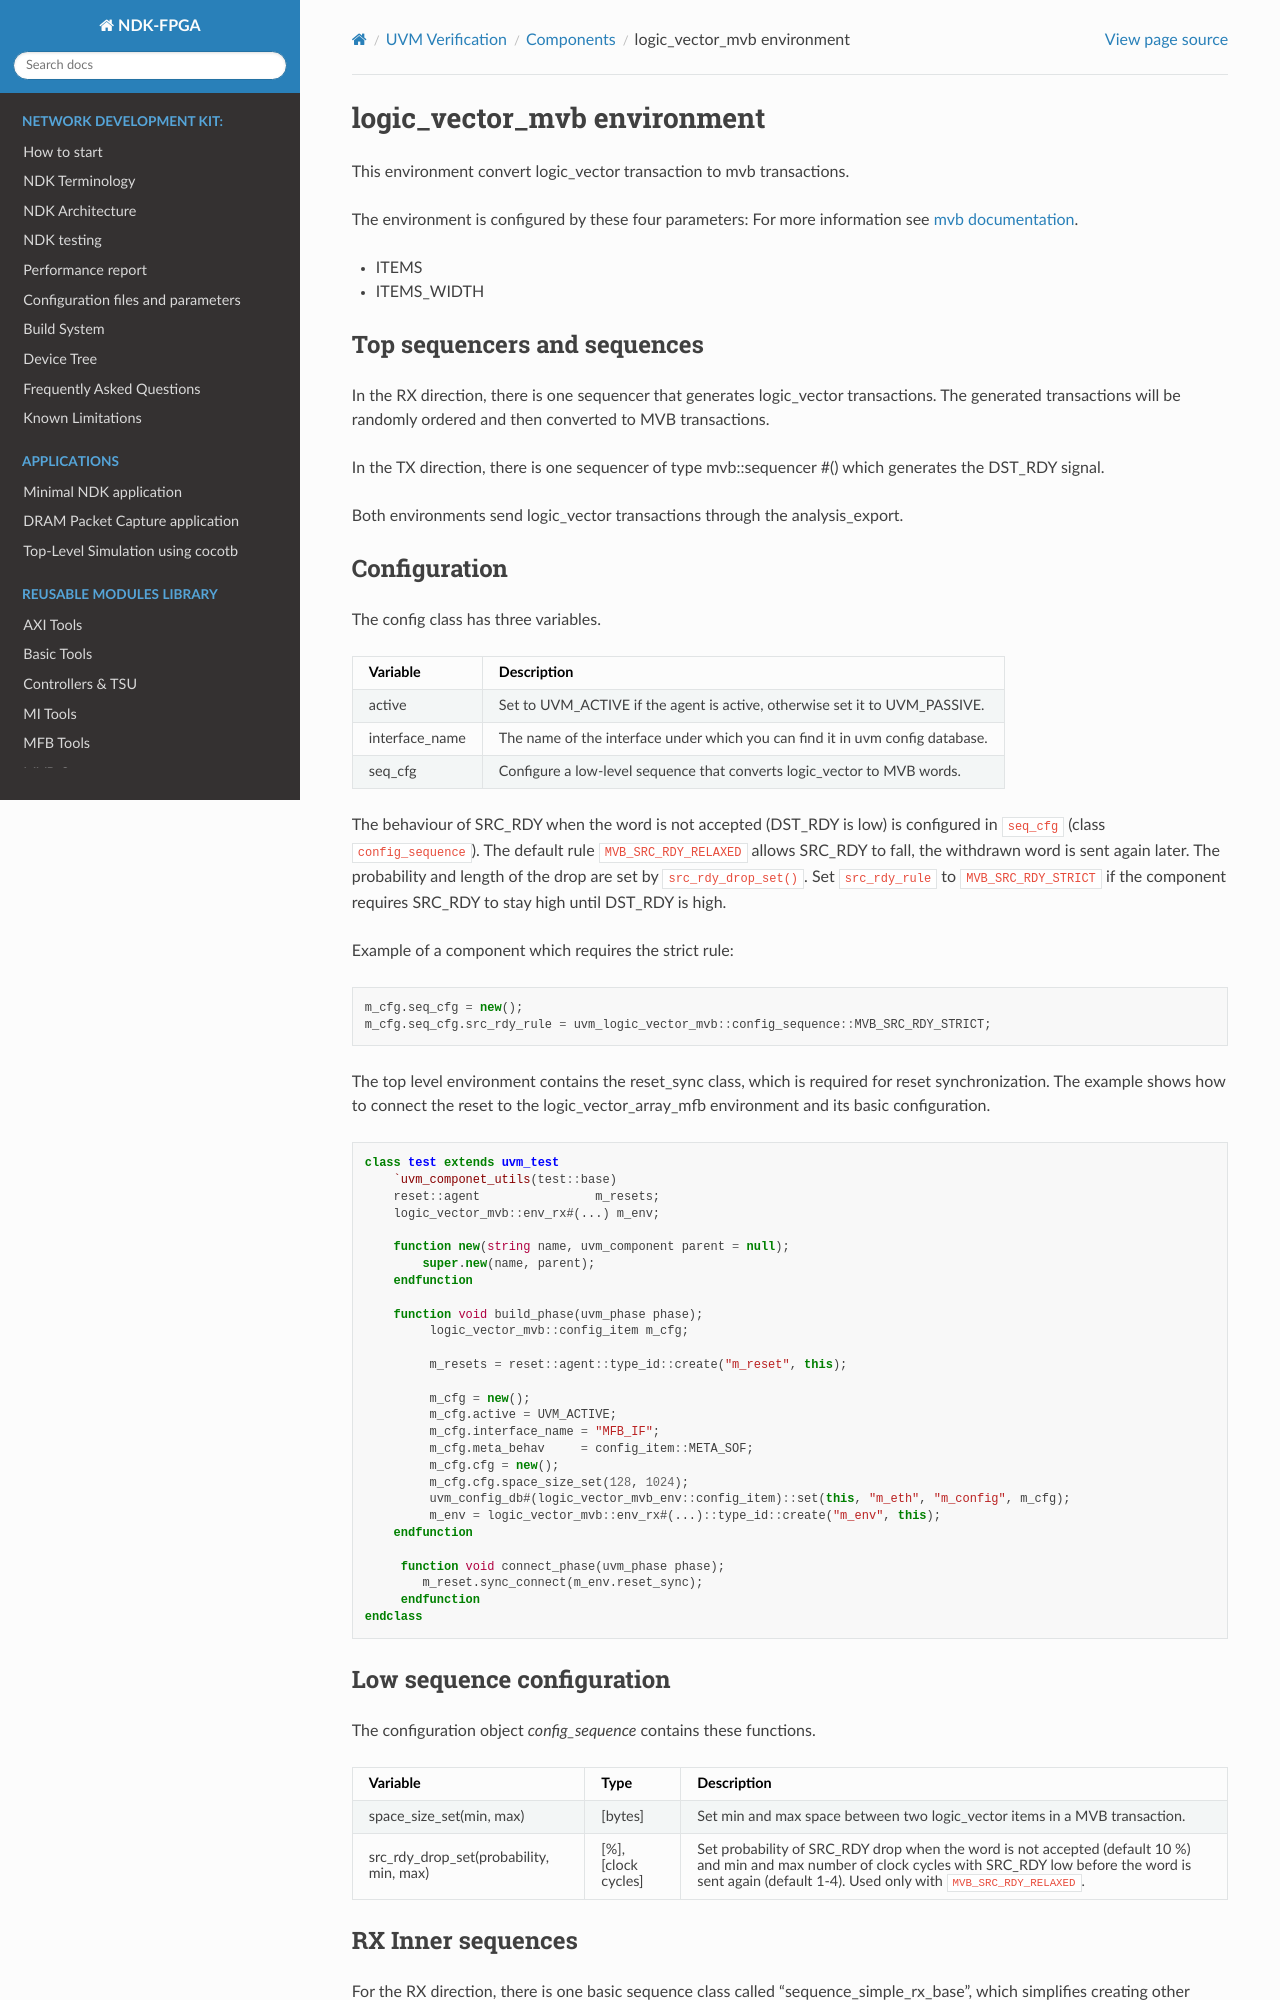

repository: CESNET/ndk-fpga · page: devel/comp/uvm/logic_vector_mvb/readme.html · generator: sphinx

.. readme.rst: Documentation of single component
.. Copyright (C) 2022 CESNET z. s. p. o.
.. Author(s): Radek Iša <isa@cesnet.cz>
..
.. SPDX-License-Identifier: BSD-3-Clause

..  logic_vector to mvb enviroment
.. _logic_vector_mvb:

****************************
logic_vector_mvb environment
****************************
This environment convert logic_vector transaction to mvb transactions.


The environment is configured by these four parameters: For more information see :ref:`mvb documentation<mvb_bus>`.

- ITEMS
- ITEMS_WIDTH

Top sequencers and sequences
------------------------------
In the RX direction, there is one sequencer that generates logic_vector transactions. The generated transactions will be randomly ordered and then converted to MVB transactions.

In the TX direction, there is one sequencer of type mvb::sequencer #() which generates the DST_RDY signal.

Both environments send logic_vector transactions through the analysis_export.


Configuration
------------------------------

The config class has three variables.

===============   ======================================================
Variable          Description
===============   ======================================================
active            Set to UVM_ACTIVE if the agent is active, otherwise set it to UVM_PASSIVE.
interface_name    The name of the interface under which you can find it in uvm config database.
seq_cfg           Configure a low-level sequence that converts logic_vector to MVB words.
===============   ======================================================

The behaviour of SRC_RDY when the word is not accepted (DST_RDY is low) is configured in ``seq_cfg`` (class ``config_sequence``).
The default rule ``MVB_SRC_RDY_RELAXED`` allows SRC_RDY to fall, the withdrawn word is sent again later.
The probability and length of the drop are set by ``src_rdy_drop_set()``.
Set ``src_rdy_rule`` to ``MVB_SRC_RDY_STRICT`` if the component requires SRC_RDY to stay high until DST_RDY is high.

Example of a component which requires the strict rule:

.. code-block:: systemverilog

    m_cfg.seq_cfg = new();
    m_cfg.seq_cfg.src_rdy_rule = uvm_logic_vector_mvb::config_sequence::MVB_SRC_RDY_STRICT;

The top level environment contains the reset_sync class, which is required for reset synchronization. The example shows how to connect the reset to the logic_vector_array_mfb environment and its basic configuration.


.. code-block:: systemverilog

    class test extends uvm_test
        `uvm_componet_utils(test::base)
        reset::agent                m_resets;
        logic_vector_mvb::env_rx#(...) m_env;

        function new(string name, uvm_component parent = null);
            super.new(name, parent);
        endfunction

        function void build_phase(uvm_phase phase);
             logic_vector_mvb::config_item m_cfg;

             m_resets = reset::agent::type_id::create("m_reset", this);

             m_cfg = new();
             m_cfg.active = UVM_ACTIVE;
             m_cfg.interface_name = "MFB_IF";
             m_cfg.meta_behav     = config_item::META_SOF;
             m_cfg.cfg = new();
             m_cfg.cfg.space_size_set(128, 1024);
             uvm_config_db#(logic_vector_mvb_env::config_item)::set(this, "m_eth", "m_config", m_cfg);
             m_env = logic_vector_mvb::env_rx#(...)::type_id::create("m_env", this);
        endfunction

         function void connect_phase(uvm_phase phase);
            m_reset.sync_connect(m_env.reset_sync);
         endfunction
    endclass


Low sequence configuration
--------------------------

The configuration object `config_sequence` contains these functions.

==========================================  ======================  ======================================================
Variable                                    Type                    Description
==========================================  ======================  ======================================================
space_size_set(min, max)                    [bytes]                 Set min and max space between two logic_vector items in a MVB transaction.
src_rdy_drop_set(probability, min, max)     [%], [clock cycles]     Set probability of SRC_RDY drop when the word is not accepted (default 10 %) and min and max number of clock cycles with SRC_RDY low before the word is sent again (default 1-4). Used only with ``MVB_SRC_RDY_RELAXED``.
==========================================  ======================  ======================================================
